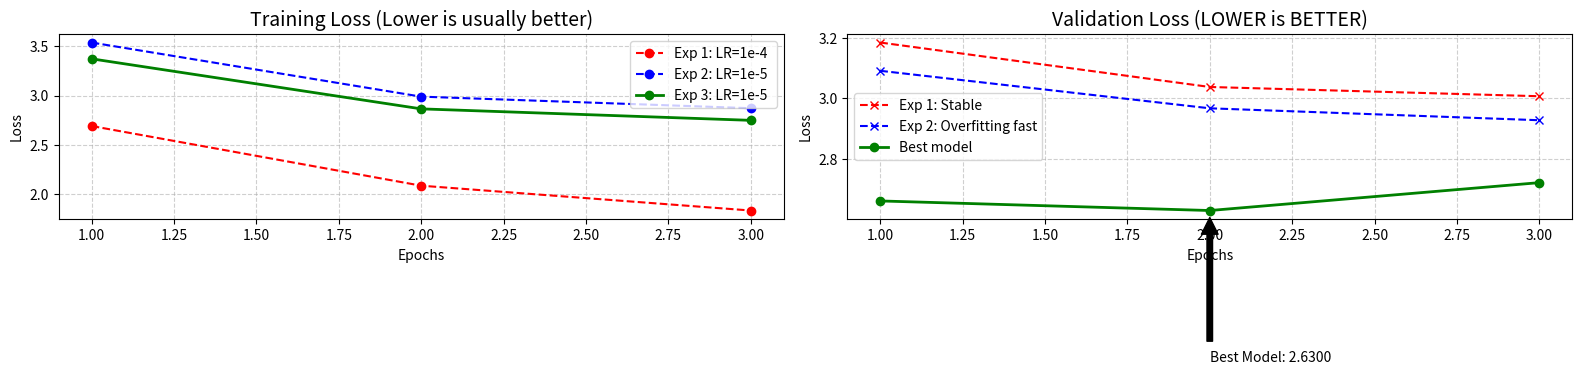

The script that saved this image:
import matplotlib.pyplot as plt
import numpy as np

# --- DATA ENTRY ---

# Epochs (X-axis)
epochs = [1, 2, 3]

# EXPERIMENT 1: First Run (LR=1e-4 Batch Size=8)
exp1_train = [2.6911, 2.0850, 1.8327]
exp1_val   = [2.6616, 2.6300, 2.7220]


# EXPERIMENT 2: (LR=1e-5 Batch Size=8)
exp2_train = [3.5391, 2.9895, 2.8719]
exp2_val   = [3.1845, 3.0378, 3.0072]

# EXPERIMENT 3: (LR=1e-5 Batch Size=4)
exp3_train = [3.3736, 2.8653, 2.7487]
exp3_val   = [3.0912, 2.9674, 2.9280]

# --- PLOTTING ---

fig, (ax1, ax2) = plt.subplots(1, 2, figsize=(16, 6))

# 1. Training Loss Plot
ax1.plot(epochs, exp1_train, 'r--', marker='o', label='Exp 1: LR=1e-4')
ax1.plot(epochs, exp2_train, 'b--', marker='o', label='Exp 2: LR=1e-5 ')
ax1.plot(epochs, exp3_train, 'g-',  marker='o', linewidth=2, label='Exp 3: LR=1e-5')
ax1.set_title("Training Loss (Lower is usually better)", fontsize=14)
ax1.set_xlabel("Epochs")
ax1.set_ylabel("Loss")
ax1.grid(True, linestyle='--', alpha=0.6)
ax1.legend()

# 2. Validation Loss Plot (The Important One)
ax2.plot(epochs, exp2_val, 'r--', marker='x', label='Exp 1: Stable')
ax2.plot(epochs, exp3_val, 'b--', marker='x', label='Exp 2: Overfitting fast')
ax2.plot(epochs, exp1_val, 'g-',  marker='o', linewidth=2, label='Best model')
ax2.set_title("Validation Loss (LOWER is BETTER)", fontsize=14)
ax2.set_xlabel("Epochs")
ax2.set_ylabel("Loss")
ax2.grid(True, linestyle='--', alpha=0.6)
ax2.legend()

# Highlight the best point
best_loss = min(exp1_val)
best_epoch = exp1_val.index(best_loss) + 1
ax2.annotate(f'Best Model: {best_loss:.4f}', 
             xy=(best_epoch, best_loss), 
             xytext=(best_epoch, best_loss - 0.5),
             arrowprops=dict(facecolor='black', shrink=0.05))

plt.tight_layout()
plt.show()

# Save the plot for your report
fig.savefig('training_comparison.png', dpi=300)
print("Plot saved as training_comparison.png")